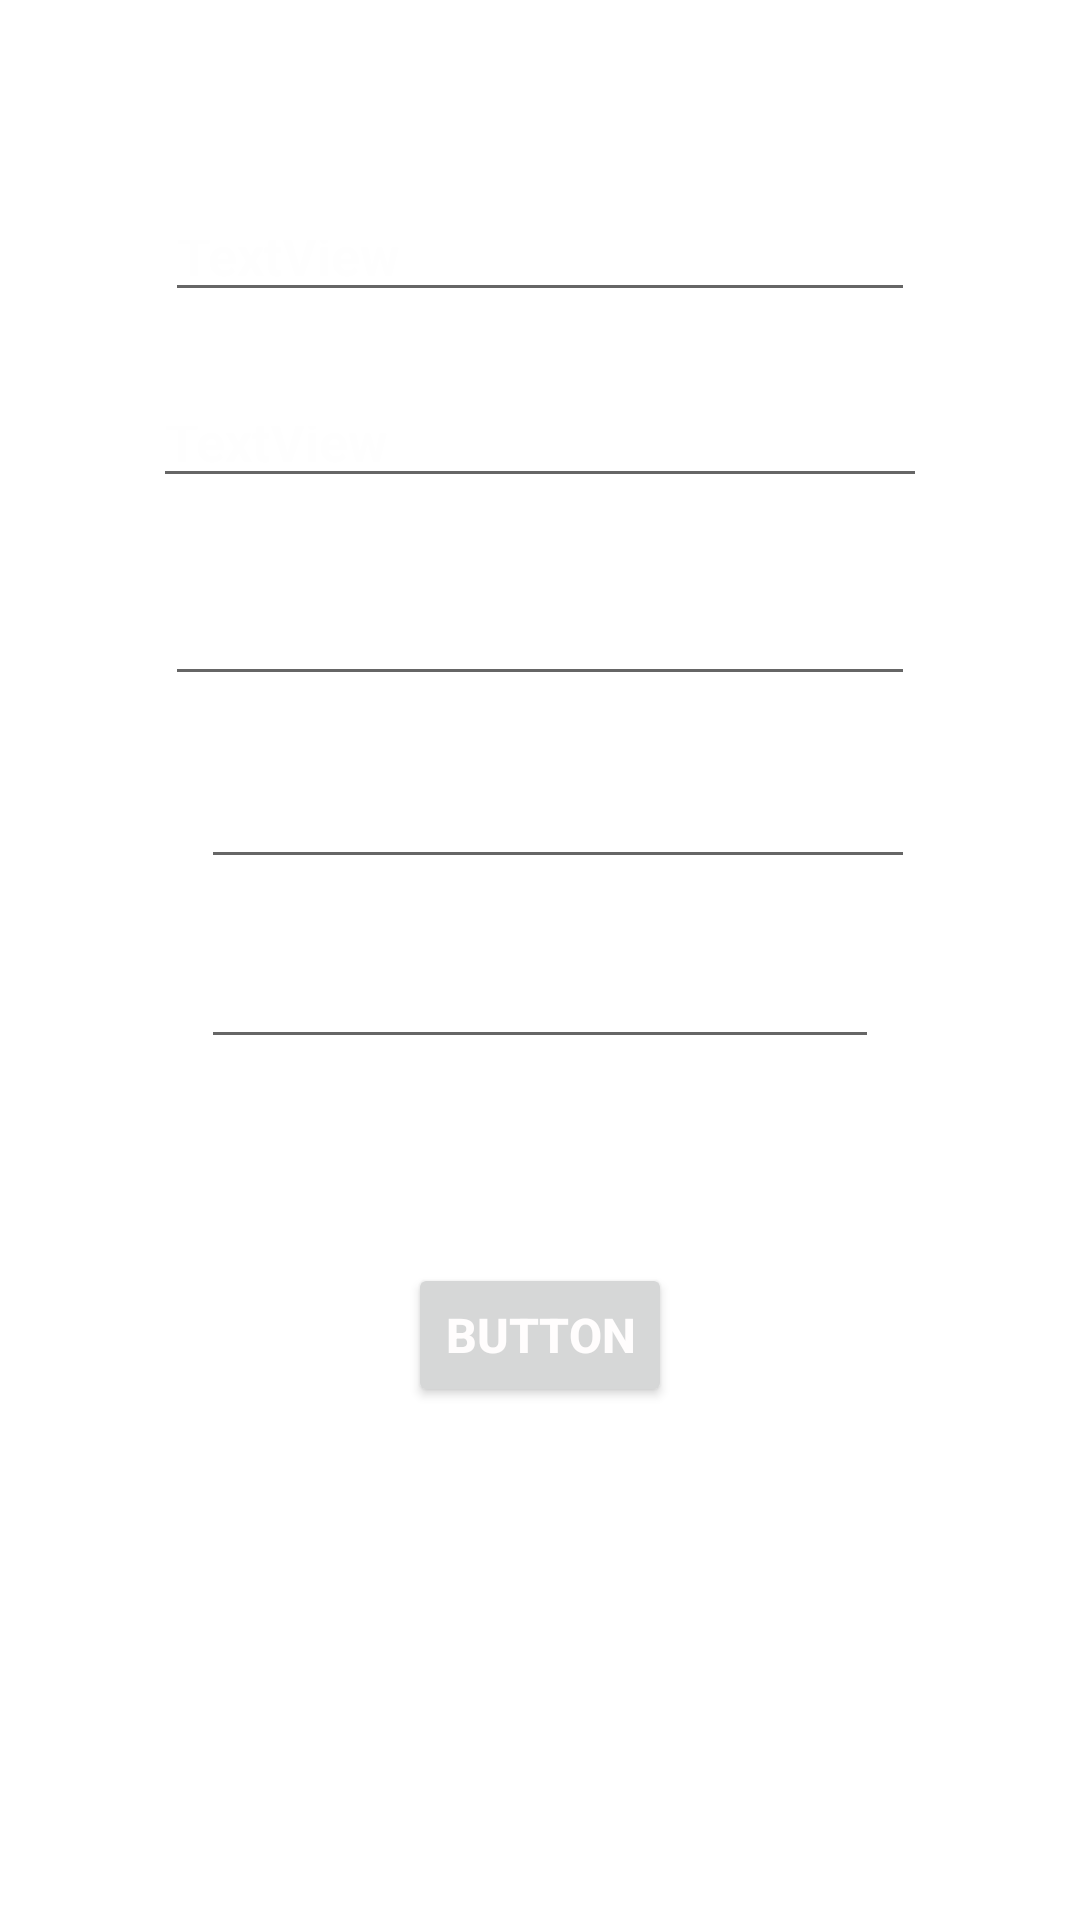

Layout XML and referenced resources for this Android screen:
<!-- AndroidManifest.xml: application theme Theme.Projetanimal -->
<!-- res/layout/fragment_slideshow.xml -->
<?xml version="1.0" encoding="utf-8"?>
<androidx.constraintlayout.widget.ConstraintLayout xmlns:android="http://schemas.android.com/apk/res/android"
    xmlns:app="http://schemas.android.com/apk/res-auto"
    xmlns:tools="http://schemas.android.com/tools"
    android:layout_width="match_parent"
    android:layout_height="match_parent"
    android:background="@drawable/dog"
    tools:context=".ui.slideshow.SlideshowFragment">

    <EditText
        android:id="@+id/firstnameuser"
        android:layout_width="0dp"
        android:layout_height="0dp"
        android:layout_marginStart="55dp"
        android:layout_marginTop="70dp"
        android:layout_marginEnd="55dp"
        android:layout_marginBottom="28dp"
        android:text="TextView"
        android:textColor="#FEFEFE"
        android:textColorHint="@color/white"
        android:textStyle="bold"
        app:layout_constraintBottom_toTopOf="@+id/lastnameuser"
        app:layout_constraintEnd_toEndOf="parent"
        app:layout_constraintStart_toStartOf="parent"
        app:layout_constraintTop_toTopOf="parent" />

    <EditText
        android:id="@+id/lastnameuser"
        android:layout_width="0dp"
        android:layout_height="0dp"
        android:layout_marginStart="51dp"
        android:layout_marginEnd="51dp"
        android:layout_marginBottom="32dp"
        android:text="TextView"
        android:textColor="#FEFEFE"
        android:textColorHint="@color/white"
        android:textStyle="bold"
        app:layout_constraintBottom_toTopOf="@+id/phoneuser"
        app:layout_constraintEnd_toEndOf="parent"
        app:layout_constraintStart_toStartOf="parent"
        app:layout_constraintTop_toBottomOf="@+id/firstnameuser" />

    <EditText
        android:id="@+id/phoneuser"
        android:layout_width="0dp"
        android:layout_height="0dp"
        android:layout_marginStart="55dp"
        android:layout_marginEnd="55dp"
        android:layout_marginBottom="27dp"
        android:ems="10"
        android:hint="Phone Number"
        android:inputType="phone"
        android:textColor="#FEFEFE"
        android:textColorHint="@color/white"
        android:textStyle="bold"
        app:layout_constraintBottom_toTopOf="@+id/emailuser"
        app:layout_constraintEnd_toEndOf="parent"
        app:layout_constraintStart_toStartOf="parent"
        app:layout_constraintTop_toBottomOf="@+id/lastnameuser" />

    <EditText
        android:id="@+id/emailuser"
        android:layout_width="0dp"
        android:layout_height="0dp"
        android:layout_marginBottom="26dp"
        android:ems="10"
        android:hint="Email Address"
        android:inputType="textEmailAddress"
        android:textColor="#FEFEFE"
        android:textColorHint="@color/white"
        android:textStyle="bold"
        app:layout_constraintBottom_toTopOf="@+id/passworduser"
        app:layout_constraintEnd_toEndOf="@+id/firstnameuser"
        app:layout_constraintStart_toStartOf="@+id/passworduser"
        app:layout_constraintTop_toBottomOf="@+id/phoneuser" />

    <EditText
        android:id="@+id/passworduser"
        android:layout_width="0dp"
        android:layout_height="0dp"
        android:layout_marginStart="67dp"
        android:layout_marginEnd="67dp"
        android:layout_marginBottom="68dp"
        android:ems="10"
        android:hint="Password"
        android:inputType="textPassword"
        android:textColor="#FEFEFE"
        android:textColorHint="@color/white"
        android:textStyle="bold"
        app:layout_constraintBottom_toTopOf="@+id/btnreg"
        app:layout_constraintEnd_toEndOf="parent"
        app:layout_constraintStart_toStartOf="parent"
        app:layout_constraintTop_toBottomOf="@+id/emailuser" />

    <Button
        android:id="@+id/btnreg"
        android:layout_width="wrap_content"
        android:layout_height="wrap_content"
        android:layout_marginBottom="171dp"
        android:text="Button"
        android:textColor="#FFFDFD"
        android:textSize="16sp"
        android:textStyle="bold"
        app:layout_constraintBottom_toBottomOf="parent"
        app:layout_constraintEnd_toEndOf="parent"
        app:layout_constraintStart_toStartOf="parent"
        app:layout_constraintTop_toBottomOf="@+id/passworduser" />
</androidx.constraintlayout.widget.ConstraintLayout>
<!-- resources referenced by this layout -->
<resources>
  <color name="white">#FFFFFFFF</color>
  <style name="Theme.Projetanimal" parent="Theme.MaterialComponents.DayNight.DarkActionBar">
          
          <item name="colorPrimary">@color/purple_500</item>
          <item name="colorPrimaryVariant">@color/purple_700</item>
          <item name="colorOnPrimary">@color/white</item>
          
          <item name="colorSecondary">@color/teal_200</item>
          <item name="colorSecondaryVariant">@color/teal_700</item>
          <item name="colorOnSecondary">@color/black</item>
          
          <item name="android:statusBarColor">?attr/colorPrimaryVariant</item>
          
      </style>
  <color name="purple_500">#FF6200EE</color>
  <color name="purple_700">#FF3700B3</color>
  <color name="teal_200">#FF03DAC5</color>
  <color name="teal_700">#FF018786</color>
  <color name="black">#FF000000</color>
</resources>
